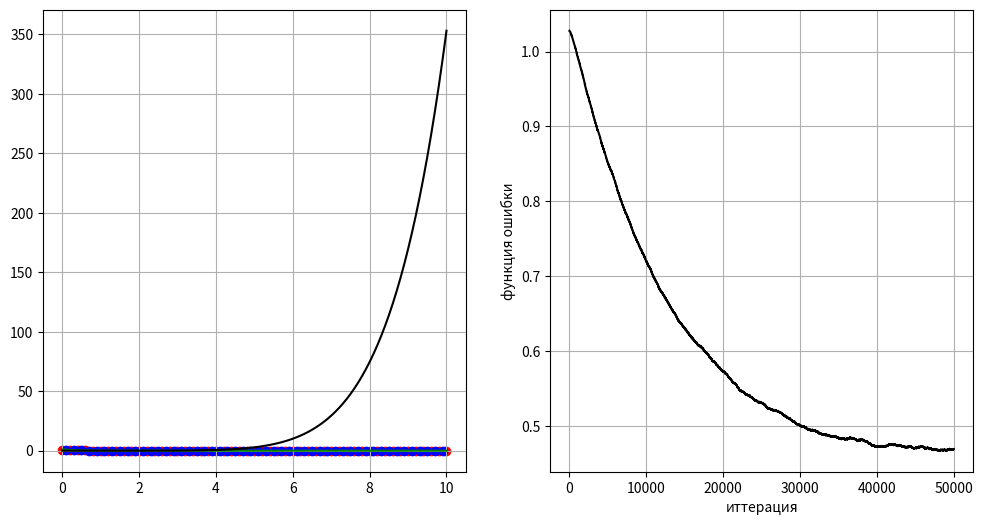

The matplotlib source for this figure:
import numpy as np
import matplotlib.pyplot as plt
import random


def predict_poly(_x, _koeff):
    _res = 0
    _xx = [_x ** (len(_koeff) - n - 1) for n in range(len(_koeff))]

    for i, k in enumerate(_koeff):
        _res += k * _xx[i]

    return _res


def loss_func(_marg_i):
    return 2 / (1 + np.exp(_marg_i))


def quality_func(_margin):
    return np.sum(2 / (1 + np.exp(_margin))) / len(_margin)


def grad_loss_func(_marg_i, _x_i, _y_i):
    _a = np.exp(_marg_i)
    _grad = -2 / (1 + _a) ** 2 * _a * _x_i * _y_i
    return _grad


def rms_meth(_g, _gamma, _grad_loss):
    _g = _g * _gamma + (1 - _gamma) * _grad_loss * _grad_loss
    _nyu = etha * _grad_loss / (np.sqrt(_g) + eps0)
    return _nyu


        # Model
x = np.arange(0, 10.1, 0.1)
y = 1 / (1 + 10 * np.square(x))

N = 7                   # Polynomial range
L = 0.8                 # Weight for polynomial coefficients
etha0 = 0.0000000001       # Initial step changing of w
lambd = 0.0001          # Память при подсчете эмпирического риска
gamma = 0.9999          # Память при подсчете нормирующего множителя приращения коэффициентов
eps0 = 0.01             # Слагаемое для избежания деления на "0"
n_iter = 50000

X = np.array([[a ** n for n in range(N + 1)] for a in x])   # Вектора-аргументы размеченной последовательности
w = np.zeros(N + 1)                                         # Initial w
Y = np.dot(X, w)                                            # Рассчитанные по w выходные значения

xx = x[:: 2]            # Аргументы размеченной последовательности
yy = y[:: 2]            # Значения (реакции) размеченной последовательности
X_train = np.array([[a ** n for n in range(N + 1)] for a in xx])    # Матрица признаков для размеченной послед
Y_predict = np.dot(X_train, w)                                      # Предсказанные начальные реакции
Q = np.sum(quality_func(Y_predict - yy))                            # Начальный эмпирический риск
q_plot = []
q = Q
g = q * q               # Нормировка для приращения "w"
len_train = len(yy)
for k in range(n_iter):
    i = random.randint(0, len_train - 1)  # Случайный номер в размеченной последовательности
    a = xx[i]
    x_i = np.array([a ** n for n in range(N + 1)])  # Его вектор признаков
    margin_i = np.dot(x_i, w) - yy[i]               # Отклонение предсказания от размеченного отклика
    Li = loss_func(margin_i)                        # Функция потерь для i-того члена размеч. последоват.
    etha = etha0 * (1 - k / n_iter)
    grad_Li = grad_loss_func(margin_i, x_i, yy[i])  # Градиент функции потерь

    nyu = rms_meth(g, gamma, grad_Li)
    w = w - nyu                                     # etha0 * (1 - k / n_iter) * grad_Li

    # Q = Li * lambd + (1 - lambd) * Q
    margin_i = np.dot(x_i, w) - yy[i]
    eps = loss_func(margin_i)
    q = lambd * eps + (1 - lambd) * q           # Рекурентный подсчет функции потерь для всей выборки
    q_plot.append(q)
xx_c = x[1:: 2]
yy_c = y[1:: 2]

z_train = np.polyfit(xx, yy, N)
z_calc = w[::-1]
print(z_train)
# p = np.poly1d(z_train)
# y_fit = p(x)
y_fit = predict_poly(x, z_train)
y_calc = predict_poly(x, z_calc)
fig, axes = plt.subplots(1, 2, figsize=(12, 6))
ax0 = axes[0]
ax0.scatter(xx, yy, color='red')
ax0.scatter(xx_c, yy_c, color='blue')
ax0.plot(x, y_fit, color='green')
ax0.plot(x, y_calc, color='black')

# plt.xlim([0, 45])
# plt.ylim([0, 75])
# ax0.ylabel("длина")
# axo.xlabel("ширина")
ax0.grid(True)

axes[1].plot(q_plot, color='black')
axes[1].set_ylabel("функция ошибки")
axes[1].set_xlabel("иттерация")
axes[1].grid(True)

plt.show()
pass
